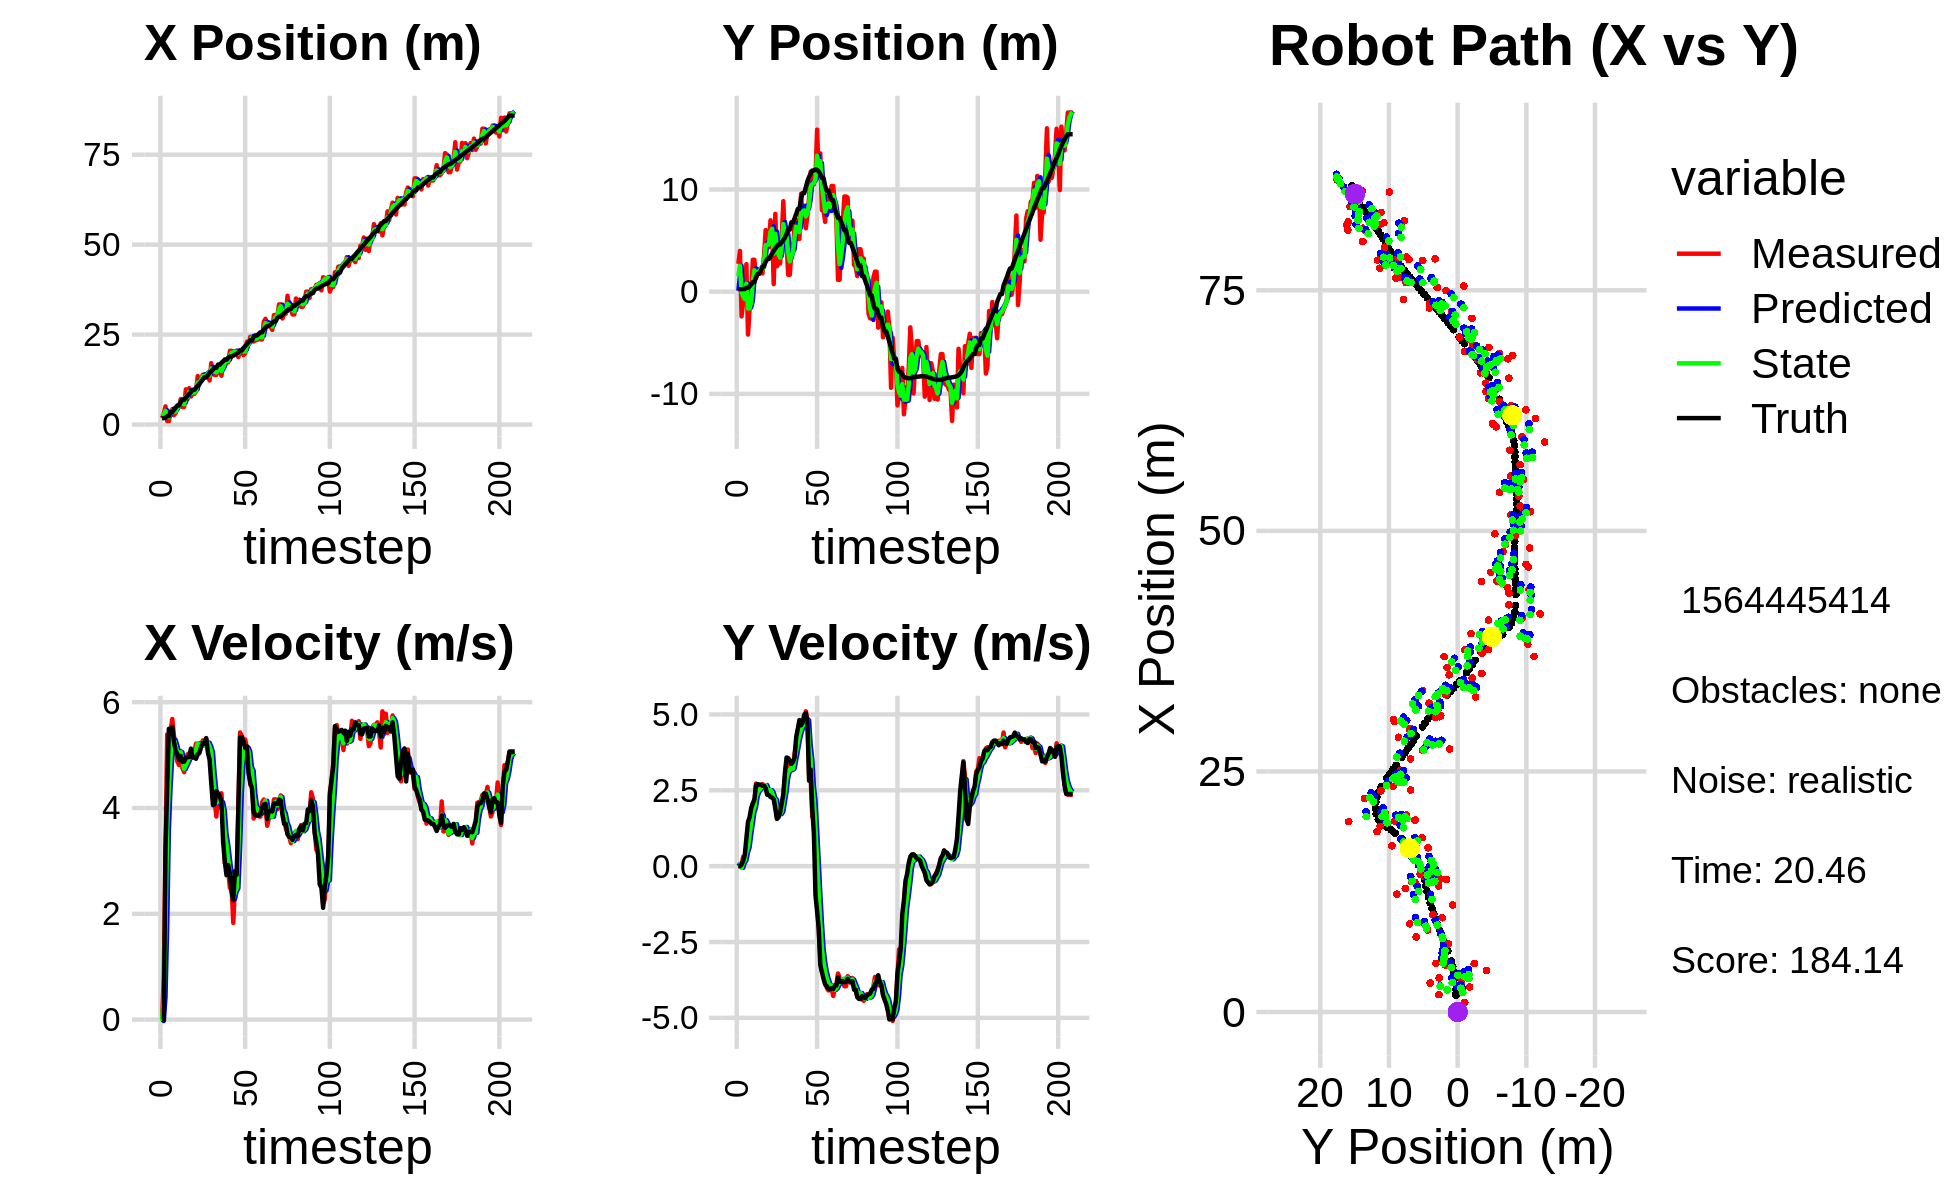

The data file committed next to this chart (first rows):
4.941819906155494380e+00, 2.511326322261228650e-01, 0.000000000000000000e+00, -0.000000000000000000e+00, 0.000000000000000000e+00, 0.000000000000000000e+00, 0.000000000000000000e+00, 0.000000000000000000e+00, 2.684412656505011263e+00, 9.444332299273951181e-02, 0.000000000000000000e+00, 0.000000000000000000e+00, 1.769460439496329585e+00, 2.447640003828170929e-01, 0.000000000000000000e+00, 0.000000000000000000e+00, 0.000000000000000000e+00, 1.162002881756052375e-04
1.801631353532218816e+00, 2.730918079563324774e+00, 0.000000000000000000e+00, -0.000000000000000000e+00, 2.684412656505011263e+00, 9.444332299273951181e-02, 0.000000000000000000e+00, 0.000000000000000000e+00, 2.302227245411467393e+00, 1.517435694452290429e+00, -2.688181956666953545e-02, 7.425903439842285181e-02, 1.769460439496329585e+00, 2.447640003828170929e-01, 0.000000000000000000e+00, 0.000000000000000000e+00, 0.000000000000000000e+00, 9.716475615277886391e-04
3.008140802397911262e+00, 3.992173105427532676e+00, 8.130000230879742551e-01, -2.122445769784833992e-05, 2.299539063454800303e+00, 1.524861597892132714e+00, -2.688181956666953545e-02, 7.425903439842285181e-02, 2.689290456274775032e+00, 2.535963392074331857e+00, 4.276648089518541029e-01, 6.472979478761428651e-02, 1.769460439496329585e+00, 2.447640003828170929e-01, 0.000000000000000000e+00, 0.000000000000000000e+00, 8.000000119209289551e-01, 2.610634328448213637e-05
5.039526223706464414e+00, -2.414398236268225695e+00, 3.280822866469820465e+00, 3.408306763790771438e-02, 2.732056937169960342e+00, 2.542436371553093100e+00, 4.276648089518541029e-01, 6.472979478761428651e-02, 3.811823486241280534e+00, -3.069108169054191038e-02, 1.770919654418574574e+00, -5.837328607302384731e-02, 1.909204244515124937e+00, 2.451421779607255436e-01, 3.200000000000000178e+00, 5.500000000000000028e-02, 3.200000047683715820e+00, -1.038819923996925354e-02
9.820587636948134858e-01, -1.024199648913482141e+00, 5.390994939407949715e+00, 3.117283965989451899e-01, 3.988915451683137992e+00, -3.652841029784429511e-02, 1.770919654418574574e+00, -5.837328607302384731e-02, 2.468782596788611006e+00, -4.623499978684577627e-01, 3.605012579063012534e+00, 1.086509970216338744e-01, 2.336709738017987092e+00, 2.585045852334146854e-01, 4.395999999999999908e+00, 1.759999999999999898e-01, 4.400000095367431641e+00, -5.775959044694900513e-02
9.820587636948134858e-01, -1.024199648913482141e+00, 5.390994939407949715e+00, 3.117283965989451899e-01, 2.829283854694912392e+00, -4.514848981662943905e-01, 3.605012579063012534e+00, 1.086509970216338744e-01, 2.032568046122806837e+00, -7.316199486408990760e-01, 4.405247089896793256e+00, 1.878702932528538705e-01, 2.336709738017987092e+00, 2.585045852334146854e-01, 5.496999999999999886e+00, 3.699999999999999956e-01, 5.508999824523925781e+00, -5.775959044694900513e-02
3.547982990774201095e+00, 2.694959064781411673e+00, 5.458080669781425698e+00, 6.359081257954394273e-01, 2.473092755112486163e+00, -7.128329193156136556e-01, 4.405247089896793256e+00, 1.878702932528538705e-01, 3.067917508407061788e+00, 7.889573690589483101e-01, 4.972770159221688857e+00, 4.556529939555935549e-01, 3.486390829119580648e+00, 3.845649342967818463e-01, 5.439000000000000057e+00, 9.210000000000000409e-01, 5.515999794006347656e+00, -1.818812340497970581e-01
4.306583404185123420e+00, -4.196347655980228630e+00, 5.682692668572376427e+00, 1.045125171407353282e+00, 3.565194524329230674e+00, 8.345226684545076212e-01, 4.972770159221688857e+00, 4.556529939555935549e-01, 3.903706901696774700e+00, -1.636237514885052757e+00, 5.312367627610551146e+00, 6.233055718311082405e-01, 3.486390829119580648e+00, 3.845649342967818463e-01, 5.530000000000000249e+00, 1.459000000000000075e+00, 5.719999790191650391e+00, -1.818812340497970581e-01
2.605249285382030600e+00, -1.734878646557852511e+00, 5.361771998509866854e+00, 1.493906578784184092e+00, 4.434943664457829726e+00, -1.573906957701942000e+00, 5.312367627610551146e+00, 6.233055718311082405e-01, 3.479812448180000573e+00, -1.643610543404254276e+00, 5.289685966141309592e+00, 1.029771691979748161e+00, 4.112508535314073121e+00, 5.246991055866246922e-01, 5.251000000000000334e+00, 1.614999999999999991e+00, 5.493999958038330078e+00, -2.717302441596984863e-01
3.229056477519632207e+00, -5.847800238787315141e-01, 5.063527373967561473e+00, 1.797170301002437576e+00, 4.008781044794131887e+00, -1.540633374206279438e+00, 5.289685966141309592e+00, 1.029771691979748161e+00, 3.655505142120813566e+00, -1.045762549626826132e+00, 5.177560960931906209e+00, 1.405500451938368700e+00, 4.723317861148395025e+00, 7.154682406442612885e-01, 5.081000000000000405e+00, 1.919999999999999929e+00, 5.432000160217285156e+00, -3.410552144050598145e-01
5.058809414464312759e+00, 3.127652450219920333e+00, 4.876405171089694512e+00, 2.071104804641718644e+00, 4.173261238214004187e+00, -9.052125044329892845e-01, 5.177560960931906209e+00, 1.405500451938368700e+00, 4.622853395870563098e+00, 9.359417085154539961e-01, 5.049206238629492915e+00, 1.780751780923533367e+00, 5.307733297126751459e+00, 9.396450955267912075e-01, 5.020999999999999908e+00, 2.071000000000000174e+00, 5.432000160217285156e+00, -4.016331136226654053e-01
5.058809414464312759e+00, 3.127652450219920333e+00, 4.811975785867096178e+00, 2.043740382569953606e+00, 5.127774019733512212e+00, 1.114016886607807288e+00, 5.049206238629492915e+00, 1.780751780923533367e+00, 5.096505715435278638e+00, 2.097567017309032611e+00, 4.936818054422967172e+00, 1.944387760287586531e+00, 5.307733297126751459e+00, 9.396450955267912075e-01, 4.905999999999999694e+00, 2.201999999999999957e+00, 5.377999782562255859e+00, -4.016331136226654053e-01
7.087952375460407239e+00, 1.328453286054409821e+00, 5.078403210695255687e+00, 2.724332938813594396e+00, 5.590187520877575089e+00, 2.292005793337791086e+00, 4.936818054422967172e+00, 1.944387760287586531e+00, 6.371796370189104941e+00, 1.857478764798936366e+00, 5.053797330255108022e+00, 2.291806759442135188e+00, 6.337739705676328938e+00, 1.435716373662139445e+00, 4.983999999999999986e+00, 2.677000000000000046e+00, 5.657999992370605469e+00, -4.923842549324035645e-01
4.871187210255183864e+00, 1.758821761072868473e+00, 4.753943068156048390e+00, 2.640430173973439931e+00, 6.877176103214615921e+00, 2.086659440743150018e+00, 5.053797330255108022e+00, 2.291806759442135188e+00, 5.962138124719912113e+00, 1.939137907302338260e+00, 4.903976888268882561e+00, 2.447982814681159969e+00, 6.906980276042060218e+00, 1.747246367696880354e+00, 4.870000000000000107e+00, 2.704000000000000181e+00, 5.571000099182128906e+00, -5.069941282272338867e-01
4.871187210255183864e+00, 1.758821761072868473e+00, 4.677012507478855774e+00, 2.597701481012557601e+00, 6.452535813546800725e+00, 2.183936188770454478e+00, 4.903976888268882561e+00, 2.447982814681159969e+00, 5.626480716128437365e+00, 1.989204593501475937e+00, 4.739393742837301637e+00, 2.510627727498308204e+00, 6.906980276042060218e+00, 1.747246367696880354e+00, 4.878000000000000114e+00, 2.689999999999999947e+00, 5.571000099182128906e+00, -5.069941282272338867e-01
9.795700073041151867e+00, 2.233435867494294680e+00, 4.863799112816229453e+00, 2.648188696677883147e+00, 6.100420090412167262e+00, 2.240267366251306846e+00, 4.739393742837301637e+00, 2.510627727498308204e+00, 7.792917976289973403e+00, 2.240674417146602870e+00, 4.809459817360899336e+00, 2.574757107961233249e+00, 7.466495275062122516e+00, 2.055977566334014739e+00, 4.945000000000000284e+00, 2.681999999999999940e+00, 5.625999927520751953e+00, -4.985869824886322021e-01
7.033417642278347870e+00, 1.787195665836367686e+00, 5.014925422621441697e+00, 2.705129661195130097e+00, 8.273863958026062448e+00, 2.498150127942726062e+00, 4.809459817360899336e+00, 2.574757107961233249e+00, 7.643971027828516895e+00, 2.169521378599707617e+00, 4.874324057873077543e+00, 2.623520952232326398e+00, 8.030513525206924186e+00, 2.362083299076297216e+00, 4.961999999999999744e+00, 2.650999999999999801e+00, 5.625999927520751953e+00, -4.946807920932769775e-01
1.011221134645845510e+01, 3.606194598679635543e+00, 5.033639080031967694e+00, 2.670146267586748223e+00, 8.131403433615824738e+00, 2.431873473822940390e+00, 4.874324057873077543e+00, 2.623520952232326398e+00, 9.040613640813980112e+00, 2.992279080091652776e+00, 4.954278613746796900e+00, 2.668403551450414302e+00, 8.505660772117010993e+00, 2.616655691038502152e+00, 4.961999999999999744e+00, 2.650999999999999801e+00, 5.625999927520751953e+00, -4.877179563045501709e-01
7.807673573289424240e+00, 6.032069785354876146e+00, 5.067849454070237236e+00, 2.573860540966023791e+00, 9.536041502188659535e+00, 3.259119435236694340e+00, 4.954278613746796900e+00, 2.668403551450414302e+00, 8.653045010443433327e+00, 4.551663062950963123e+00, 4.955850241471540407e+00, 2.671409757220058356e+00, 9.065894841809877036e+00, 2.909367663570924911e+00, 5.121999999999999886e+00, 2.573999999999999844e+00, 5.732999801635742188e+00, -4.699319005012512207e-01
8.516050100218500063e+00, 4.363039119897903717e+00, 4.980184865498690883e+00, 2.383106941480491070e+00, 9.148630034590587101e+00, 4.818804038672968915e+00, 4.955850241471540407e+00, 2.671409757220058356e+00, 8.857110138701690616e+00, 4.595525306365733975e+00, 4.966216256662892015e+00, 2.527925642772614445e+00, 9.651935338519113117e+00, 3.199327571838682438e+00, 4.955000000000000071e+00, 2.354000000000000092e+00, 5.486000061035156250e+00, -4.463146030902862549e-01
8.516050100218500063e+00, 4.363039119897903717e+00, 5.049642381152492199e+00, 2.416343596778022462e+00, 9.353731764367980261e+00, 4.848317870642995686e+00, 4.966216256662892015e+00, 2.527925642772614445e+00, 8.927910161570364878e+00, 4.619271788608531715e+00, 4.981057857028405422e+00, 2.467676752665838524e+00, 9.651935338519113117e+00, 3.199327571838682438e+00, 4.961000000000000298e+00, 2.342000000000000082e+00, 5.486000061035156250e+00, -4.463146030902862549e-01
9.165416478744930373e+00, 6.986414297014999164e+00, 5.216842817563841272e+00, 2.462907353724098414e+00, 9.426015947273205242e+00, 4.866039463875115878e+00, 4.981057857028405422e+00, 2.467676752665838524e+00, 9.304069623244387799e+00, 5.870566885171369265e+00, 5.092067995308234174e+00, 2.506113831041357098e+00, 1.022096991562636425e+01, 3.468988044292548700e+00, 4.929999999999999716e+00, 2.279999999999999805e+00, 5.432000160217285156e+00, -4.410851597785949707e-01
1.348797416660567094e+01, 6.228314025250076824e+00, 5.106823680911308116e+00, 2.336623603199875721e+00, 9.813276422775210506e+00, 6.121178268275505374e+00, 5.092067995308234174e+00, 2.506113831041357098e+00, 1.169512719058346839e+01, 6.168261369474570266e+00, 5.221941575016906256e+00, 2.429106928339539895e+00, 1.078870558766686827e+01, 3.733731134192668222e+00, 5.014999999999999680e+00, 2.258000000000000007e+00, 5.500000000000000000e+00, -4.291141629219055176e-01
1.112452554726305287e+01, 7.408157426193471284e-01, 5.135670395345330874e+00, 2.272520090410827365e+00, 1.221732134808515902e+01, 6.411172062308524211e+00, 5.221941575016906256e+00, 2.429106928339539895e+00, 1.171266488417975005e+01, 3.725285664691678544e+00, 5.180040867677404570e+00, 2.248423690321851076e+00, 1.136041045184193443e+01, 3.992701871308895978e+00, 5.038000000000000256e+00, 2.205000000000000071e+00, 5.500000000000000000e+00, -4.165971577167510986e-01
1.284392201857563798e+01, 7.618701083496730142e+00, 5.183235504503461932e+00, 1.992455371719163093e+00, 1.223066897094749095e+01, 3.950128033723863563e+00, 5.180040867677404570e+00, 2.248423690321851076e+00, 1.254428372208640141e+01, 5.667366882339896605e+00, 5.202252148826283396e+00, 2.193819118797050383e+00, 1.193809103925186577e+01, 4.238012178084997750e+00, 5.150999999999999801e+00, 1.901000000000000023e+00, 5.491000175476074219e+00, -3.669894933700561523e-01
1.383660602539457152e+01, 2.486306292779644878e+00, 5.277332363154467743e+00, 1.601557571908866162e+00, 1.306450893696903037e+01, 5.886748794219601955e+00, 5.202252148826283396e+00, 2.193819118797050383e+00, 1.342155038831280578e+01, 4.267077803600684227e+00, 5.238313787822654000e+00, 1.853535457216825666e+00, 1.253271269777511421e+01, 4.445083243644171844e+00, 5.230000000000000426e+00, 1.556000000000000050e+00, 5.455999851226806641e+00, -2.946451306343078613e-01
1.309132426242799774e+01, 2.765448434854027138e+00, 5.182660917987273130e+00, 1.685978567526094762e+00, 1.394538176709507127e+01, 4.452431349322366394e+00, 5.238313787822654000e+00, 1.853535457216825666e+00, 1.350691272391829756e+01, 3.656465647321133439e+00, 5.181104371732335068e+00, 1.745582774010336680e+00, 1.313305640238003136e+01, 4.627759082979205907e+00, 5.214000000000000412e+00, 1.608000000000000096e+00, 5.455999851226806641e+00, -3.145135045051574707e-01
1.309132426242799774e+01, 2.765448434854027138e+00, 5.303431501406376647e+00, 1.725266612500356178e+00, 1.402502316109153035e+01, 3.831023924722167351e+00, 5.181104371732335068e+00, 1.745582774010336680e+00, 1.359108802737803323e+01, 3.327508221068068650e+00, 5.238161427334213194e+00, 1.716203229979968548e+00, 1.313305640238003136e+01, 4.627759082979205907e+00, 5.320999999999999730e+00, 1.782000000000000028e+00, 5.611999988555908203e+00, -3.145135045051574707e-01
1.432902574526437967e+01, 5.453152521332363278e+00, 5.218614361492054599e+00, 1.823416243324468944e+00, 1.411490417011145482e+01, 3.499128544066065327e+00, 5.238161427334213194e+00, 1.716203229979968548e+00, 1.422319084438400871e+01, 4.420086964404115193e+00, 5.235458316121650135e+00, 1.801040303190087233e+00, 1.373725295054253159e+01, 4.828997237962020961e+00, 5.049999999999999822e+00, 2.081999999999999851e+00, 5.462999820709228516e+00, -3.361457288265228271e-01
1.224311780953036788e+01, 8.857459885858524729e+00, 5.083569525230794639e+00, 2.329760710345999186e+00, 1.474673667599617310e+01, 4.600190994723123872e+00, 5.235458316121650135e+00, 1.801040303190087233e+00, 1.358486584735797997e+01, 6.620132382432194262e+00, 5.162607286442415067e+00, 2.126676657247470903e+00, 1.433041548693262612e+01, 5.058453185211195802e+00, 4.915000000000000036e+00, 2.384999999999999787e+00, 5.462999820709228516e+00, -4.297283589839935303e-01
1.706314039231354940e+01, 4.302075191143056365e+00, 4.763220091804211798e+00, 2.921896020271605998e+00, 1.410112657600222086e+01, 6.832800048156941308e+00, 5.162607286442415067e+00, 2.126676657247470903e+00, 1.559163988097298770e+01, 5.658079563162171866e+00, 5.059699724604779902e+00, 2.451649199609785779e+00, 1.479951262439426962e+01, 5.300268753001492250e+00, 4.471000000000000085e+00, 3.081999999999999851e+00, 5.431000232696533203e+00, -5.502350926399230957e-01
1.407316887388814841e+01, 4.782887084433465219e+00, 4.171824289569284083e+00, 3.464795746665900733e+00, 1.609760985343346462e+01, 5.903244483123150310e+00, 5.059699724604779902e+00, 2.451649199609785779e+00, 1.516163812349461537e+01, 5.396155474100341465e+00, 4.640690408010249790e+00, 2.903331855551270824e+00, 1.531287932369308358e+01, 5.661473377158007025e+00, 4.052999999999999936e+00, 3.580999999999999961e+00, 5.407999992370605469e+00, -6.930773854255676270e-01
1.378452146035090919e+01, 1.652152163900193704e+00, 4.142054041843549861e+00, 3.542017255101610029e+00, 1.562570716429564044e+01, 5.686488659655468680e+00, 4.640690408010249790e+00, 2.903331855551270824e+00, 1.466728118206837017e+01, 3.800619767579246577e+00, 4.323386978735959119e+00, 3.128140978436499076e+00, 1.578125166895060616e+01, 6.069456679330789584e+00, 4.073000000000000398e+00, 3.557999999999999829e+00, 5.407999992370605469e+00, -7.074679136276245117e-01
1.378452146035090919e+01, 1.652152163900193704e+00, 3.838810309608784888e+00, 3.282702789083950634e+00, 1.509961987994196519e+01, 4.113433865422896574e+00, 4.323386978735959119e+00, 3.128140978436499076e+00, 1.449000724611443580e+01, 2.956219868749803581e+00, 4.094769070055277460e+00, 3.154840786632802985e+00, 1.578125166895060616e+01, 6.069456679330789584e+00, 4.320000000000000284e+00, 3.483000000000000096e+00, 5.548999786376953125e+00, -7.074679136276245117e-01
1.575561976440554979e+01, 3.821360451972496630e+00, 4.253352314584738281e+00, 3.351301042115574447e+00, 1.489948415311996399e+01, 3.271703947413084013e+00, 4.094769070055277460e+00, 3.154840786632802985e+00, 1.534136096728007281e+01, 3.534451077477551273e+00, 4.204977607682236496e+00, 3.256313550854742722e+00, 1.667132163077649309e+01, 6.791369540861629694e+00, 4.280999999999999694e+00, 3.370999999999999996e+00, 5.448999881744384766e+00, -6.673315167427062988e-01
1.575561976440554979e+01, 3.821360451972496630e+00, 4.016923956562240328e+00, 3.165014427693926269e+00, 1.576185872804829557e+01, 3.860082432563025634e+00, 4.204977607682236496e+00, 3.256313550854742722e+00, 1.575995680551790379e+01, 3.839930814152422656e+00, 4.116452229346241332e+00, 3.213040473170219347e+00, 1.667132163077649309e+01, 6.791369540861629694e+00, 4.221000000000000085e+00, 3.444999999999999840e+00, 5.448999881744384766e+00, -6.673315167427062988e-01
1.356602406477777301e+01, 6.713747991597692533e+00, 4.277322578170835499e+00, 3.728107447227843707e+00, 1.617160202845252925e+01, 4.161234861469444546e+00, 4.116452229346241332e+00, 3.213040473170219347e+00, 1.485618423477131422e+01, 5.373608462408661524e+00, 4.109477910023817238e+00, 3.499298285203535919e+00, 1.715661025016618879e+01, 7.186083419238272540e+00, 4.107999999999999652e+00, 3.580000000000000071e+00, 5.448999881744384766e+00, -7.169001698493957520e-01
1.637138295176534442e+01, 7.043126208988237380e+00, 3.749264701472962091e+00, 4.055433464598557691e+00, 1.526713202577369621e+01, 5.723538290929015560e+00, 4.109477910023817238e+00, 3.499298285203535919e+00, 1.578440486060834047e+01, 6.356983465564354674e+00, 3.940287094886293140e+00, 3.782745408929968356e+00, 1.761234068830268384e+01, 7.615569217652499390e+00, 3.357000000000000206e+00, 4.259000000000000341e+00, 5.421999931335449219e+00, -8.246068358421325684e-01
1.812645192452798426e+01, 5.166496141707101586e+00, 2.964193264996769273e+00, 4.495751967447183084e+00, 1.617843357009697058e+01, 6.735258006457351954e+00, 3.940287094886293140e+00, 3.782745408929968356e+00, 1.712447795309686072e+01, 6.011035058767056682e+00, 3.508531639132097979e+00, 4.086507515949959313e+00, 1.800446295744728076e+01, 8.100205047357841082e+00, 2.984999999999999876e+00, 4.527000000000000135e+00, 5.421999931335449219e+00, -9.878887534141540527e-01
1.812645192452798426e+01, 5.166496141707101586e+00, 3.081990216798576210e+00, 4.674413016332209736e+00, 1.747533111701007158e+01, 6.419685810362052436e+00, 3.508531639132097979e+00, 4.086507515949959313e+00, 1.778149656908865595e+01, 5.841294764254496563e+00, 3.307999210570408355e+00, 4.337584860424610333e+00, 1.800446295744728076e+01, 8.100205047357841082e+00, 2.729000000000000092e+00, 4.817000000000000171e+00, 5.535999774932861328e+00, -9.878887534141540527e-01
1.727886676781282560e+01, 9.570129466977828514e+00, 2.825838857839893414e+00, 4.573402450061141877e+00, 1.811229649014569532e+01, 6.275053250296958041e+00, 3.307999210570408355e+00, 4.337584860424610333e+00, 1.766995886023905271e+01, 7.831785090883087719e+00, 3.033354775084260435e+00, 4.507375660286934149e+00, 1.858053755721123679e+01, 9.107099158626224877e+00, 2.920999999999999819e+00, 4.642999999999999794e+00, 5.485000133514404297e+00, -1.017329454421997070e+00
2.048818409472340818e+01, 7.467883451597564282e+00, 2.487520489793982659e+00, 4.798569482760815852e+00, 1.797329433774747898e+01, 8.282522656911780246e+00, 3.033354775084260435e+00, 4.507375660286934149e+00, 1.915222721816188667e+01, 7.904678627025815807e+00, 2.777439995510135873e+00, 4.628194804277675267e+00, 1.890616393082177638e+01, 9.647583587494034774e+00, 2.766000000000000014e+00, 4.737000000000000099e+00, 5.485000133514404297e+00, -1.092546820640563965e+00
2.048818409472340818e+01, 7.467883451597564282e+00, 2.511452032472188289e+00, 4.844734799123912694e+00, 1.942997121771290026e+01, 8.367498107453583245e+00, 2.777439995510135873e+00, 4.628194804277675267e+00, 1.995431605784729001e+01, 7.948204778762617551e+00, 2.677734839072941853e+00, 4.712735469196235982e+00, 1.890616393082177638e+01, 9.647583587494034774e+00, 2.412999999999999812e+00, 4.988999999999999879e+00, 5.541999816894531250e+00, -1.092546820640563965e+00
1.995189767961112182e+01, 6.200552089601842454e+00, 1.827780182315216884e+00, 5.104635428758587778e+00, 2.022208954175458473e+01, 8.419478325682241859e+00, 2.677734839072941853e+00, 4.712735469196235982e+00, 2.009809931325873933e+01, 7.382069350882442649e+00, 2.277492935228490278e+00, 4.854825098737623357e+00, 1.915871214895058827e+01, 1.023193321987703897e+01, 2.258999999999999897e+00, 5.046999999999999709e+00, 5.528999805450439453e+00, -1.226956725120544434e+00
2.025582921494098798e+01, 7.471318347092825718e+00, 2.559443591067970036e+00, 4.778753974154773765e+00, 2.032584860678158734e+01, 7.867551860756204718e+00, 2.277492935228490278e+00, 4.854825098737623357e+00, 2.030198520114647565e+01, 7.679351580527543852e+00, 2.419037671191248684e+00, 4.812159284233098688e+00, 1.939975714638210036e+01, 1.082083759977285631e+01, 2.805000000000000160e+00, 4.764999999999999680e+00, 5.528999805450439453e+00, -1.079085230827331543e+00
1.984064504464803136e+01, 9.181863887107452271e+00, 2.553942476354714053e+00, 3.034227160726914008e+00, 2.054388896826560185e+01, 8.160567508950853366e+00, 2.419037671191248684e+00, 4.812159284233098688e+00, 2.021368041344915767e+01, 8.605114648231140251e+00, 2.482153763280721126e+00, 4.002164173801225466e+00, 1.965890669833179416e+01, 1.122550259424105157e+01, 2.740000000000000213e+00, 2.815999999999999837e+00, 4.328999996185302734e+00, -8.711341619491577148e-01
1.874868440588328156e+01, 1.175191142936185429e+01, 4.051344204348110267e+00, 2.875349282008507146e+00, 2.046189578977723045e+01, 9.005331065611262176e+00, 2.482153763280721126e+00, 4.002164173801225466e+00, 1.966014141074262156e+01, 1.027599351527705629e+01, 3.224897933832326924e+00, 3.527071313401554775e+00, 2.000614523890414631e+01, 1.155988655799184173e+01, 4.024000000000000021e+00, 3.181000000000000050e+00, 5.129000186920166016e+00, -6.172245144844055176e-01
2.067975494227172106e+01, 1.050622294722810857e+01, 5.428341943018482496e+00, 1.623779078584894231e+00, 1.998263120412585536e+01, 1.062870064661721159e+01, 3.224897933832326924e+00, 3.527071313401554775e+00, 2.030593820310503261e+01, 1.053180264370029562e+01, 4.263098117869433601e+00, 2.637762786086139677e+00, 2.057815337182976734e+01, 1.185602627523613428e+01, 5.339999999999999858e+00, 1.907999999999999918e+00, 5.671000003814697266e+00, -2.906582951545715332e-01
2.067975494227172106e+01, 1.050622294722810857e+01, 5.365110299459645127e+00, 1.604864606911378999e+00, 2.073224801489197588e+01, 1.079557892230890914e+01, 4.263098117869433601e+00, 2.637762786086139677e+00, 2.074953866366185551e+01, 1.063806481089935119e+01, 4.823636098400850614e+00, 2.151120492296007214e+00, 2.057815337182976734e+01, 1.185602627523613428e+01, 5.339999999999999858e+00, 1.058000000000000052e+00, 5.443999767303466797e+00, -2.906582951545715332e-01
1.929278469061676660e+01, 1.127140258125077921e+01, 5.294034269738878251e+00, 1.011284271766964837e-01, 2.123190227350194093e+01, 1.085317686012895244e+01, 4.823636098400850614e+00, 2.151120492296007214e+00, 2.031964623823187566e+01, 1.100801662541105053e+01, 5.043638780158033796e+00, 1.203323321764532050e+00, 2.119360899889636585e+01, 1.196421681142684790e+01, 5.259000000000000341e+00, -9.659999999999999698e-01, 5.347000122070312500e+00, -1.910001412034034729e-02
1.978224706619914031e+01, 1.585772524642171000e+01, 5.295549395513267754e+00, -1.164147694702302172e+00, 2.082401011624767762e+01, 1.112834895758750342e+01, 5.043638780158033796e+00, 1.203323321764532050e+00, 2.030893687300284967e+01, 1.330761101346167052e+01, 5.137046889657170823e+00, 1.862007673355441373e-01, 2.181840491311053398e+01, 1.191256867119895624e+01, 5.134999999999999787e+00, -1.491999999999999993e+00, 5.347000122070312500e+00, 2.163930237293243408e-01
2.298930156215923759e+01, 1.116407023223692008e+01, 5.146310920155828583e+00, -2.040288563204126771e+00, 2.082264156196856675e+01, 1.332623109019522545e+01, 5.137046889657170823e+00, 1.862007673355441373e-01, 2.184242923080595133e+01, 1.226178686718091448e+01, 5.143534018688930232e+00, -8.909535754698021393e-01, 2.231677222233105340e+01, 1.176773224646093041e+01, 5.166000000000000369e+00, -2.044999999999999929e+00, 5.556000232696533203e+00, 3.774479329586029053e-01
2.219539612522061134e+01, 1.353386126316192950e+01, 5.008016154436142564e+00, -3.025553376287521079e+00, 2.235678263267484311e+01, 1.217269150963393365e+01, 5.143534018688930232e+00, -8.909535754698021393e-01, 2.227031675200131744e+01, 1.277005528783700505e+01, 5.069012682720109630e+00, -1.860953153715383612e+00, 2.289303564997122820e+01, 1.148958931702044595e+01, 4.655000000000000249e+00, -3.261000000000000121e+00, 5.684000015258789062e+00, 5.434595942497253418e-01
2.437133896303192770e+01, 7.970233305184726724e+00, 4.438844739001888584e+00, -3.464797087219911642e+00, 2.277721802027332743e+01, 1.258395997246546649e+01, 5.069012682720109630e+00, -1.860953153715383612e+00, 2.352837427328327990e+01, 1.037738750213847361e+01, 4.773749827735700002e+00, -2.692649221629057621e+00, 2.342984366409518415e+01, 1.112360153954674757e+01, 4.480000000000000426e+00, -3.496999999999999886e+00, 5.684000015258789062e+00, 6.627761125564575195e-01
2.437133896303192770e+01, 7.970233305184726724e+00, 4.615421033182299126e+00, -3.602625974176192347e+00, 2.400574925605684840e+01, 1.010812257997556785e+01, 4.773749827735700002e+00, -2.692649221629057621e+00, 2.418359277731416768e+01, 9.082292303862281813e+00, 4.705241581892628311e+00, -3.155728648847127449e+00, 2.342984366409518415e+01, 1.112360153954674757e+01, 4.370000000000000107e+00, -3.713000000000000078e+00, 5.734000205993652344e+00, 6.627761125564575195e-01
2.307926487887730005e+01, 6.837983710745099586e+00, 3.801268723279967787e+00, -3.736208677271657841e+00, 2.465411693550343131e+01, 8.766719438977569112e+00, 4.705241581892628311e+00, -3.155728648847127449e+00, 2.391071385531544635e+01, 7.846138320219057327e+00, 4.276773355114611874e+00, -3.461464376730902792e+00, 2.431216216103721806e+01, 1.034501896679329924e+01, 3.922000000000000153e+00, -3.899999999999999911e+00, 5.531000137329101562e+00, 7.767668366432189941e-01
2.345832324052164353e+01, 9.370057328362456417e+00, 3.861863230653555412e+00, -4.009675848600579684e+00, 2.433839119082690772e+01, 7.499991882545966604e+00, 4.276773355114611874e+00, -3.461464376730902792e+00, 2.388070655808120080e+01, 8.369692355280193397e+00, 4.036124710740976340e+00, -3.682850680465646676e+00, 2.476031851752683011e+01, 9.893123252477073137e+00, 3.866000000000000103e+00, -3.955000000000000071e+00, 5.531000137329101562e+00, 8.041740655899047852e-01
2.345832324052164353e+01, 9.370057328362456417e+00, 3.943026945916222381e+00, -4.093946100920295983e+00, 2.428431902915529861e+01, 8.001407287233629262e+00, 4.036124710740976340e+00, -3.682850680465646676e+00, 2.389415733166944733e+01, 8.637729618543572130e+00, 3.990928075462325531e+00, -3.849469870465915378e+00, 2.476031851752683011e+01, 9.893123252477073137e+00, 3.858999999999999986e+00, -4.033000000000000362e+00, 5.581999778747558594e+00, 8.041740655899047852e-01
2.512819862379462066e+01, 8.347700340312416145e+00, 3.843446739281429991e+00, -4.092054668038870524e+00, 2.429325013921567944e+01, 8.252782631496980770e+00, 3.990928075462325531e+00, -3.849469870465915378e+00, 2.470691357814165201e+01, 8.292511181810317211e+00, 3.943374694065063579e+00, -3.960795228049495353e+00, 2.520154643068011069e+01, 9.428555114196173648e+00, 3.854999999999999982e+00, -4.059999999999999609e+00, 5.598000049591064453e+00, 8.167164921760559082e-01
2.367246055568852370e+01, 1.034828506187409225e+01, 3.836206814746483396e+00, -3.995502303193628979e+00, 2.510125104754815695e+01, 7.896431659005367365e+00, 3.943374694065063579e+00, -3.960795228049495353e+00, 2.442563985332153109e+01, 9.050792085086841965e+00, 3.890288474842419131e+00, -3.932232957851410582e+00, 2.564204669007530057e+01, 8.962504966352096147e+00, 3.892999999999999794e+00, -4.022999999999999687e+00, 5.598000049591064453e+00, 8.057351708412170410e-01
2.367246055568852370e+01, 1.034828506187409225e+01, 4.107698748854806681e+00, -4.278267727585896907e+00, 2.481466870080577181e+01, 8.657568789301700818e+00, 3.890288474842419131e+00, -3.932232957851410582e+00, 2.424977157875101241e+01, 9.446940709674334968e+00, 3.963493672881550633e+00, -4.062662754883620053e+00, 2.564204669007530057e+01, 8.962504966352096147e+00, 4.003000000000000114e+00, -4.049999999999999822e+00, 5.695000171661376953e+00, 8.057351708412170410e-01
... 149 more rows
